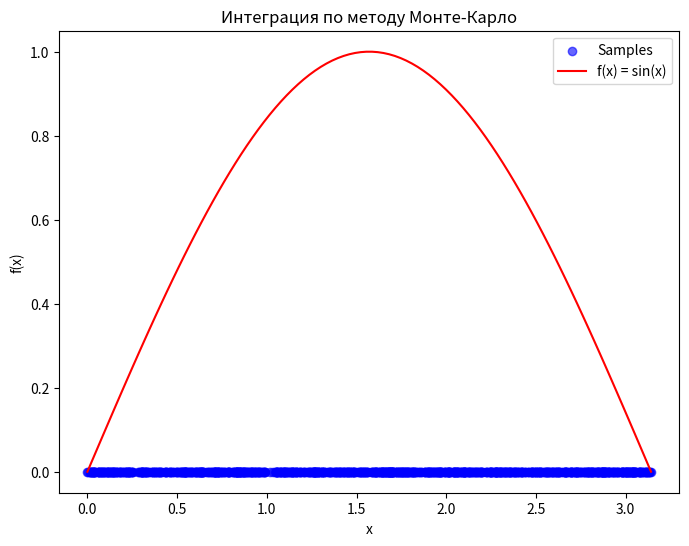

Generate this figure with matplotlib:
import numpy as np
import matplotlib.pyplot as plt

a = 0
b = np.pi
N = 1000

ar = np.zeros(N)

for i in range(len(ar)):
    ar[i] = np.random.uniform(a, b)

integral = 0.0

def f(x):
    return np.sin(x)

for i in ar:
    integral += f(i)

ans = (b - a) / float(N) * integral
x = np.linspace(a, b, 100)
y = f(x)

# Plotting the points and the function
plt.figure(figsize=(8, 6))
plt.scatter(ar, np.zeros_like(ar), color='blue', alpha=0.6, label='Samples')
plt.plot(x, y, color='red', label='f(x) = sin(x)')
plt.xlabel('x')
plt.ylabel('f(x)')
plt.title('Интеграция по методу Монте-Карло')
plt.legend()
plt.show()

print("Значение, вычисленное методом интегрирования по методу Монте-Карло, равно {}.".format(ans))
